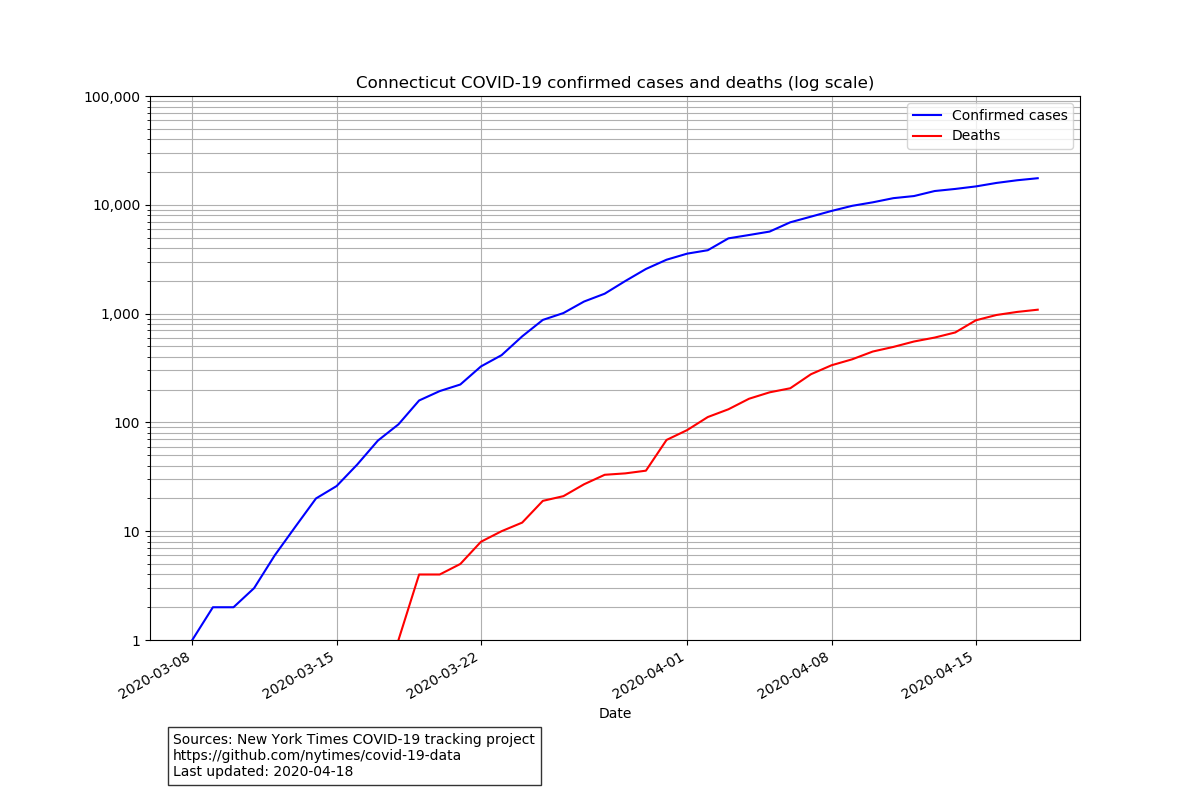

The data file committed next to this chart (first rows):
date, cases, deaths
2020-03-08, 1, 0
2020-03-09, 2, 0
2020-03-10, 2, 0
2020-03-11, 3, 0
2020-03-12, 6, 0
2020-03-13, 11, 0
2020-03-14, 20, 0
2020-03-15, 26, 0
2020-03-16, 41, 0
2020-03-17, 68, 0
2020-03-18, 96, 1
2020-03-19, 159, 4
2020-03-20, 194, 4
2020-03-21, 223, 5
2020-03-22, 327, 8
2020-03-23, 415, 10
2020-03-24, 618, 12
2020-03-25, 875, 19
2020-03-26, 1012, 21
2020-03-27, 1291, 27
2020-03-28, 1524, 33
2020-03-29, 1993, 34
2020-03-30, 2571, 36
2020-03-31, 3128, 69
2020-04-01, 3557, 85
2020-04-02, 3824, 112
2020-04-03, 4915, 132
2020-04-04, 5276, 165
2020-04-05, 5675, 189
2020-04-06, 6906, 206
2020-04-07, 7781, 277
2020-04-08, 8781, 335
2020-04-09, 9784, 380
2020-04-10, 10538, 448
2020-04-11, 11510, 494
2020-04-12, 12035, 554
2020-04-13, 13381, 602
2020-04-14, 13989, 671
2020-04-15, 14755, 868
2020-04-16, 15884, 971
2020-04-17, 16809, 1036
2020-04-18, 17550, 1086
